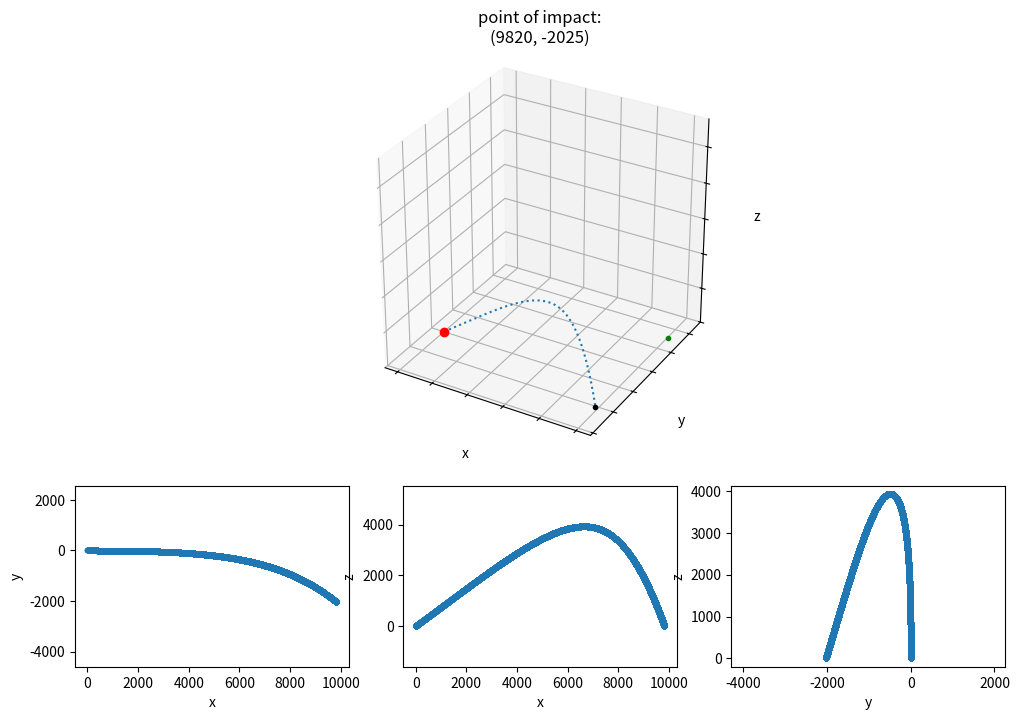
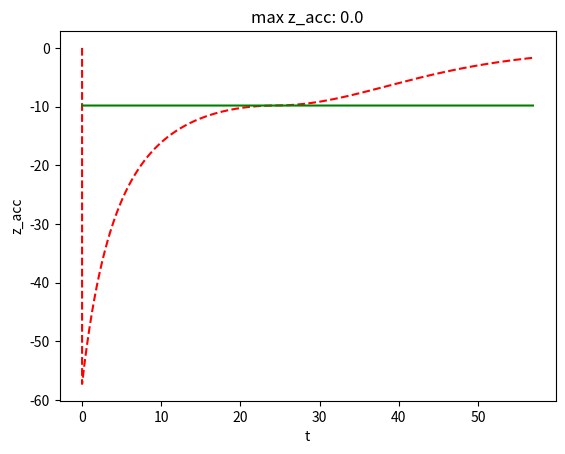

Write Python code to recreate these figures, in order.
import numpy as np
import matplotlib
# matplotlib.use('TkAgg')

import matplotlib.pyplot as plt
from mpl_toolkits.mplot3d import Axes3D


def set_axes_equal(ax):
    '''Make axes of 3D plot have equal scale so that spheres appear as spheres,
    cubes as cubes, etc..  This is one possible solution to Matplotlib's
    ax.set_aspect('equal') and ax.axis('equal') not working for 3D.

    Input
      ax: a matplotlib axis, e.g., as output from plt.gca().
    '''

    x_limits = ax.get_xlim3d()
    y_limits = ax.get_ylim3d()
    z_limits = ax.get_zlim3d()

    x_range = abs(x_limits[1] - x_limits[0])
    x_middle = np.mean(x_limits)
    y_range = abs(y_limits[1] - y_limits[0])
    y_middle = np.mean(y_limits)
    z_range = abs(z_limits[1] - z_limits[0])
    z_middle = np.mean(z_limits)

    # The plot bounding box is a sphere in the sense of the infinity
    # norm, hence I call half the max range the plot radius.
    plot_radius = 0.5*max([x_range, y_range, z_range])

    ax.set_xlim3d([x_middle - plot_radius, x_middle + plot_radius])
    ax.set_ylim3d([y_middle - plot_radius, y_middle + plot_radius])

    d = z_middle - plot_radius
    ax.set_zlim3d([z_middle - plot_radius - d, z_middle + plot_radius - d])


class Projectile():
    def __init__(self, init_pos, init_vel, init_acc, mass, rho, A, drag_coeff, g=9.82):
        # init_pos np.array with shape (3, ), ordered by x, y, z
        # init_vel np.array with shape (3, ), ordered by x, y, z

        (self.xk, self.yk, self.zk) = init_pos
        (self.xk_dot, self.yk_dot, self.zk_dot) = init_vel
        (self.xk_dotdot, self.yk_dotdot, self.zk_dotdot) = init_acc

        self.mass = mass
        self.g = g

        self.rho = rho  # mass density of fluid
        self.A = A  # reference area
        self.drag_coeff = drag_coeff  # drag coefficient

    def _drag_acc(self, v_wind, v):
        if self.drag_coeff is None:
            drag_acc = 0
        else:
            scaling = (self.rho * self.drag_coeff * self.A) / (2 * self.mass)
            dv = v_wind - v
            drag_acc = scaling * np.square(dv) * np.sign(dv)
        return drag_acc
#        return 0

    def simulate_step(self, dt, wind=None):
        # wind np.array with shape (3, ), ordered by x, y, z
        if wind is not None:
            (x_wind, y_wind, z_wind) = wind
        else:
            (x_wind, y_wind, z_wind) = (None, None, None)

        self.xk_dotdot = self._drag_acc(x_wind, self.xk_dot)
        self.xk_dot = self.xk_dot + dt * self.xk_dotdot
        self.xk = self.xk + dt * self.xk_dot

        self.yk_dotdot = self._drag_acc(y_wind, self.yk_dot)
        self.yk_dot = self.yk_dot + dt * self.yk_dotdot
        self.yk = self.yk + dt * self.yk_dot

        self.zk_dotdot = self._drag_acc(z_wind, self.zk_dot) - self.g
        self.zk_dot = self.zk_dot + dt * self.zk_dotdot
        self.zk = self.zk + dt * self.zk_dot

    def get_current_pos(self):
        p = [self.xk, self.yk, self.zk]
        return np.array(p)

    def get_current_vel(self):
        v = [self.xk_dot, self.yk_dot, self.zk_dot]
        return np.array(v)

    def get_current_acc(self):
        a = [self.xk_dotdot, self.yk_dotdot, self.zk_dotdot]
        return np.array(a)


def ms_to_kmh(ms):
    kmh = (ms / 1000) * 3600
    return kmh


def set_proper_ticks(old_ticks):
    number_of_ticks = len(old_ticks)
    ticks = ['', ] * number_of_ticks

    ticks[0] = str(old_ticks[1])
    ticks[-1] = str(old_ticks[-1])
    return []


if __name__ == '__main__':
    init_pos = np.array([0, 0, 0]).astype(np.int32)
    init_vel = np.array(
        [630,
         0,
         460])
    init_acc = np.array([0, 0, 0])
    mass = 0.080  # 80 gram bullet
    rho = 1.2
    r = 0.0045  # 9mm bullet
    A = np.pi * np.square(r)
    drag_coeff = 0.47

    print(f'x velocity {ms_to_kmh(init_vel[0])} km/h')
    print(f'y velocity {ms_to_kmh(init_vel[1])} km/h')
    print(f'z velocity {ms_to_kmh(init_vel[2])} km/h')

    projectile = Projectile(init_pos, init_vel, init_acc, mass, rho, A, drag_coeff)

    dt = 0.001
    wind = np.array([0, -100, 0])

    t = [0]
    x = [init_pos[0]]
    y = [init_pos[1]]
    z = [init_pos[2]]

    z_acc = [0]
    timer = 0
    while True:
        projectile.simulate_step(dt, wind)
        pos = projectile.get_current_pos()
        vel = projectile.get_current_vel()
        acc = projectile.get_current_acc()
        timer += dt
        print(timer, end='\t|\t')

        t.append(timer)

        z_acc.append(acc[2])
        x.append(pos[0])
        y.append(pos[1])
        z.append(pos[2])
        print(z[-1])
        if z[-1] < 0.0001:
            break

    print(timer)
    fig = plt.figure(constrained_layout=True, figsize=(12, 8))
    gs = fig.add_gridspec(3, 3)
    ax = fig.add_subplot(gs[0:2, :], projection='3d')
    ax.set_aspect('equal')

    ax.plot(x, y, z, ':')

    init = map(lambda x: [x], init_pos)
    ax.plot(*init, 'ro')

    poi = map(lambda x: [x], [x[-1], y[-1], z[-1]])
    ax.plot(*poi, 'k.')

    target = map(lambda x: [x], [10042, 5073, 0])
    ax.plot(*target, 'g.')

    ax.set_xlabel('x')
    ax.set_ylabel('y')
    ax.set_zlabel('z')

    xticks = ax.get_xticks()
    ax.set_xticklabels(set_proper_ticks(xticks))

    yticks = ax.get_yticks()
    ax.set_yticklabels(set_proper_ticks(yticks))

    zticks = ax.get_zticks()
    ax.set_zticklabels(set_proper_ticks(zticks))

    ax.set_title(
        f'point of impact:\n{int(x[-1]), int(y[-1])}', horizontalalignment='center')
    set_axes_equal(ax)

    ax = fig.add_subplot(gs[2, 0])
    ax.plot(x, y, '.')
    ax.set_xlabel('x')
    ax.set_ylabel('y')
    ax.axis('equal')

    ax = fig.add_subplot(gs[2, 1])
    ax.plot(x, z, '.')
    ax.set_xlabel('x')
    ax.set_ylabel('z')
    ax.axis('equal')

    ax = fig.add_subplot(gs[2, 2])
    ax.plot(y, z, '.')
    ax.set_xlabel('y')
    ax.set_ylabel('z')
    ax.axis('equal')

    plt.figure()
    plt.plot(t, z_acc, 'r--')
    plt.plot(t, -9.82 * np.ones_like(t), 'g-')
    plt.title(f'max z_acc: {np.max(z_acc)}')
    plt.xlabel('t')
    plt.ylabel('z_acc')
    plt.show()
